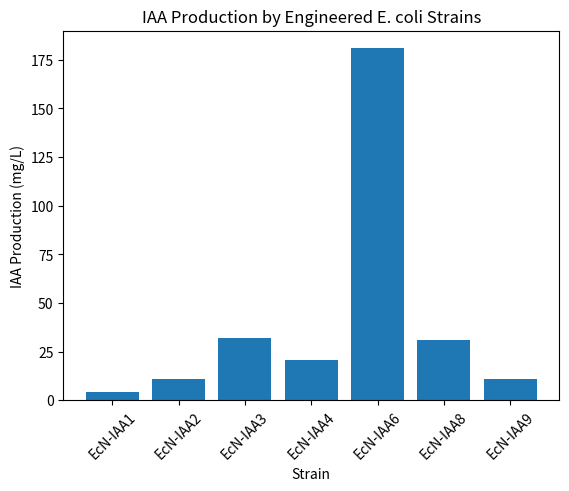

Write the Python code that produced this figure.
import pandas as pd
import matplotlib.pyplot as plt

data = {'Strain': ['EcN-IAA1', 'EcN-IAA2', 'EcN-IAA3', 'EcN-IAA4', 'EcN-IAA6', 'EcN-IAA8', 'EcN-IAA9'],
        'IAA Production (mg/L)': [4.14, 10.65, 31.83, 20.6, 180.96, 30.95, 11.07]}

df = pd.DataFrame(data)

plt.bar(df['Strain'], df['IAA Production (mg/L)'])
plt.title('IAA Production by Engineered E. coli Strains')
plt.xlabel('Strain')
plt.ylabel('IAA Production (mg/L)')
plt.xticks(rotation=45)
plt.show()

# Further analysis can be added here.